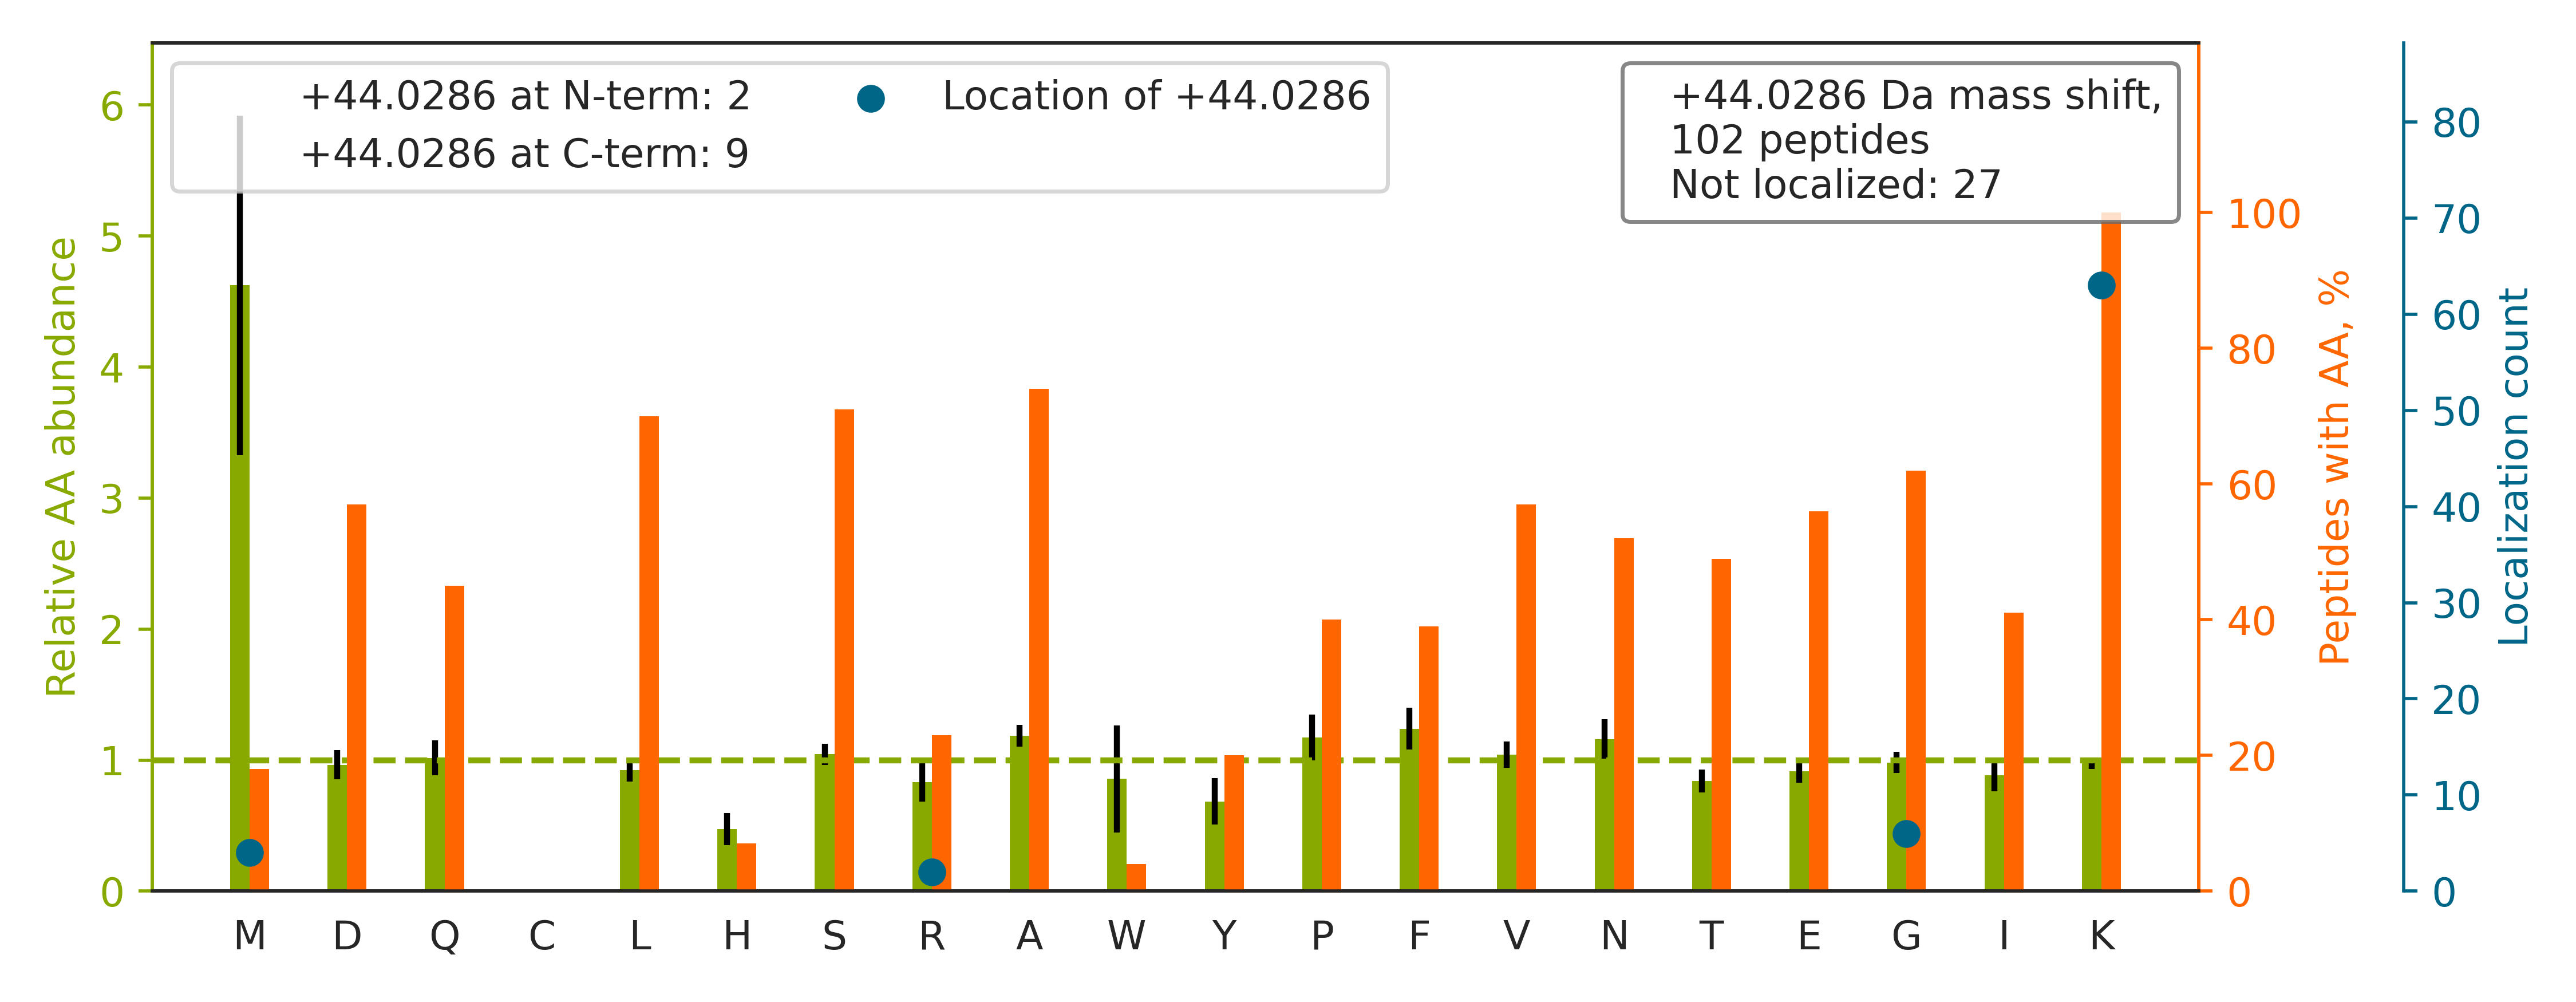

The data file committed next to this chart (first rows):
top isoform	localization score	spectrum
K.VNVEAPDVNLEGLGGKLK.G		02330a_GA2_3990_09_PTM_TrainKit_Kmod_Dim…
K.FELGKLMELHGEGSSSGK.A		02330a_GA2_3990_09_PTM_TrainKit_Kmod_Dim…
K.VGVEVPDVNIEGPEGKLK.G		02330a_GA2_3990_09_PTM_TrainKit_Kmod_Dim…
K.VDIDVPDVNIEGPDAK[+44]LK.G	0.9999	02330a_GA2_3990_09_PTM_TrainKit_Kmod_Dim…
K.VQGG[+44]ALEDSQLVAGVAFKK.T	1.0	02330a_GA2_3990_09_PTM_TrainKit_Kmod_Dim…
K.VDVEVPDVSLEGPEGKLK.G		02330a_GA2_3990_09_PTM_TrainKit_Kmod_Dim…
R.IINEPTAAAIAYGLDK[+44]K.G	0.9476	02330a_GA2_3990_09_PTM_TrainKit_Kmod_Dim…
R.MGSK[+44]SPGNTSQPPAFFSK.L	0.9977	02330a_GA2_3990_09_PTM_TrainKit_Kmod_Dim…
K.GTVPDDAVEALADSLGKK.E		02330a_GA2_3990_09_PTM_TrainKit_Kmod_Dim…
K.VDIDAPDVSIEGPDAKLK[+44].G	0.9461	02330a_GA2_3990_09_PTM_TrainKit_Kmod_Dim…
R.VFIGNLNTLVVK[+44]K.S	0.9379	02330a_GA2_3990_09_PTM_TrainKit_Kmod_Dim…
K.DIVAAIQHNYKMSAFK[+44].E	1.0	02330a_GA2_3990_09_PTM_TrainKit_Kmod_Dim…
K.ANLEK[+44]AQAELVGTADEATR.A	1	02330a_GA2_3990_09_PTM_TrainKit_Kmod_Dim…
K.AANDAGYFNDEMAPIEVKTK.K		02330a_GA2_3990_09_PTM_TrainKit_Kmod_Dim…
R.DTGEK[+44]LTVAENEAETK.L	0.9937	02330a_GA2_3990_09_PTM_TrainKit_Kmod_Dim…
R.SGNFSAAMKDLSGK.H		02330a_GA2_3990_09_PTM_TrainKit_Kmod_Dim…
K.FSMPGFKGEGPDVDVSLPK.A		02330a_GA2_3990_09_PTM_TrainKit_Kmod_Dim…
K.VGLQVVAVK[+44]APGFGDNR.K	1	02330a_GA2_3990_09_PTM_TrainKit_Kmod_Dim…
K.DVNAAIAAIK[+44]TK.R	0.9999	02330a_GA2_3990_09_PTM_TrainKit_Kmod_Dim…
K.INNFSADIK[+44]DSK.A	0.9997	02330a_GA2_3990_09_PTM_TrainKit_Kmod_Dim…
R.ATVASSTQK[+44]FQDLGVK.N	0.9933	02330a_GA2_3990_09_PTM_TrainKit_Kmod_Dim…
R.TLQK[+44]QSVVYGGK.S	1	02330a_GA2_3990_09_PTM_TrainKit_Kmod_Dim…
R.VYIASSSGSTAIK[+44]K.K	0.9339	02330a_GA2_3990_09_PTM_TrainKit_Kmod_Dim…
K.ASNAAVK[+44]LAESK.V	1	02330a_GA2_3990_09_PTM_TrainKit_Kmod_Dim…
K.FSMPGFKGEGPDVDVNLPK.A		02330a_GA2_3990_09_PTM_TrainKit_Kmod_Dim…
K.DK[+44]ALPLEAEVAPVK.D	1.0	02330a_GA2_3990_09_PTM_TrainKit_Kmod_Dim…
R.SSFAYK[+44]DQNENR.W	1	02330a_GA2_3990_09_PTM_TrainKit_Kmod_Dim…
K.LLEEEIQAPTSSK[+44].R	1.0	02330a_GA2_3990_09_PTM_TrainKit_Kmod_Dim…
R.LLIVSTTPYSEK[+44]DTK.Q	0.9939	02330a_GA2_3990_09_PTM_TrainKit_Kmod_Dim…
K.ITESVAETAQTIK[+44]K.S	0.9337	02330a_GA2_3990_09_PTM_TrainKit_Kmod_Dim…
R.SQNTDMVQKSVSK.T		02330a_GA2_3990_09_PTM_TrainKit_Kmod_Dim…
K.AGPNASIISLK[+44]SDK.K	0.9968	02330a_GA2_3990_09_PTM_TrainKit_Kmod_Dim…
K.GFALVGVGSEASSK[+44]K.L	0.9172	02330a_GA2_3990_09_PTM_TrainKit_Kmod_Dim…
R.LEEVTGKLQVAR.N		02330a_GA2_3990_09_PTM_TrainKit_Kmod_Dim…
R.AAINQK[+44]LIETGER.E	1	02330a_GA2_3990_09_PTM_TrainKit_Kmod_Dim…
R.LQEK[+44]VESAQSEQK.N	1	02330a_GA2_3990_09_PTM_TrainKit_Kmod_Dim…
K.ANEK[+44]TESSSAQQVAVSR.L	1.0	02330a_GA2_3990_09_PTM_TrainKit_Kmod_Dim…
K.LFQSDTNAMLGKK.T		02330a_GA2_3990_09_PTM_TrainKit_Kmod_Dim…
R.ASEALLK[+44]QLK.Q	0.9991	02330a_GA2_3990_09_PTM_TrainKit_Kmod_Dim…
K.VTAAAM[+44]AGNKSTPR.A	0.8751	02330a_GA2_3990_09_PTM_TrainKit_Kmod_Dim…
K.SNEEGSEEK[+44]GPEVR.E	0.9249	02330a_GA2_3990_09_PTM_TrainKit_Kmod_Dim…
K.YIEIYVQK[+44]VNPSR.L	0.9999	02330a_GA2_3990_09_PTM_TrainKit_Kmod_Dim…
R.DTPTSAGPNSFNK[+44]GK.H	0.9235	02330a_GA2_3990_09_PTM_TrainKit_Kmod_Dim…
K.VLDSGAPIK[+44]IPVGPETLGR.I	0.8617	02330a_GA2_3990_09_PTM_TrainKit_Kmod_Dim…
K.ITQDLMAKVR.A		02330a_GA2_3990_09_PTM_TrainKit_Kmod_Dim…
R.ALASIDSK[+44]LNQAK.G	0.9987	02330a_GA2_3990_09_PTM_TrainKit_Kmod_Dim…
R.LLEQK[+44]TQESQK.K	1	02330a_GA2_3990_09_PTM_TrainKit_Kmod_Dim…
K.AANDAGYFNDEMAPIEVK.T		02330a_GA2_3990_09_PTM_TrainKit_Kmod_Dim…
K.DQEALMKSVK.L		02330a_GA2_3990_09_PTM_TrainKit_Kmod_Dim…
K.DVNAAIAAIK[+44].T	1.0	02330a_GA2_3990_09_PTM_TrainKit_Kmod_Dim…
K.TLDEILQEK[+44]K.R	0.9114	02330a_GA2_3990_09_PTM_TrainKit_Kmod_Dim…
R.VETTVTSLK[+44]TK.V	0.9948	02330a_GA2_3990_09_PTM_TrainKit_Kmod_Dim…
K.TGASWTDNIMAQK.C		02330a_GA2_3990_09_PTM_TrainKit_Kmod_Dim…
K.K[+44]YEEIDNAPEER.A	1.0	02330a_GA2_3990_09_PTM_TrainKit_Kmod_Dim…
R.VGTASVLQPVK[+44]K.R	0.9248	02330a_GA2_3990_09_PTM_TrainKit_Kmod_Dim…
K.DDSFLGKLGGTLAR.R		02330a_GA2_3990_09_PTM_TrainKit_Kmod_Dim…
K.VGEFSGANK[+44]EK.L	0.9938	02330a_GA2_3990_09_PTM_TrainKit_Kmod_Dim…
K.IQQELQTAK[+44]K.Y	0.913	02330a_GA2_3990_09_PTM_TrainKit_Kmod_Dim…
K.VFSIISSEK[+44]ELK.N	0.9996	02330a_GA2_3990_09_PTM_TrainKit_Kmod_Dim…
K.LFQSDTNAMLGK.K		02330a_GA2_3990_09_PTM_TrainKit_Kmod_Dim…
... 42 more rows
